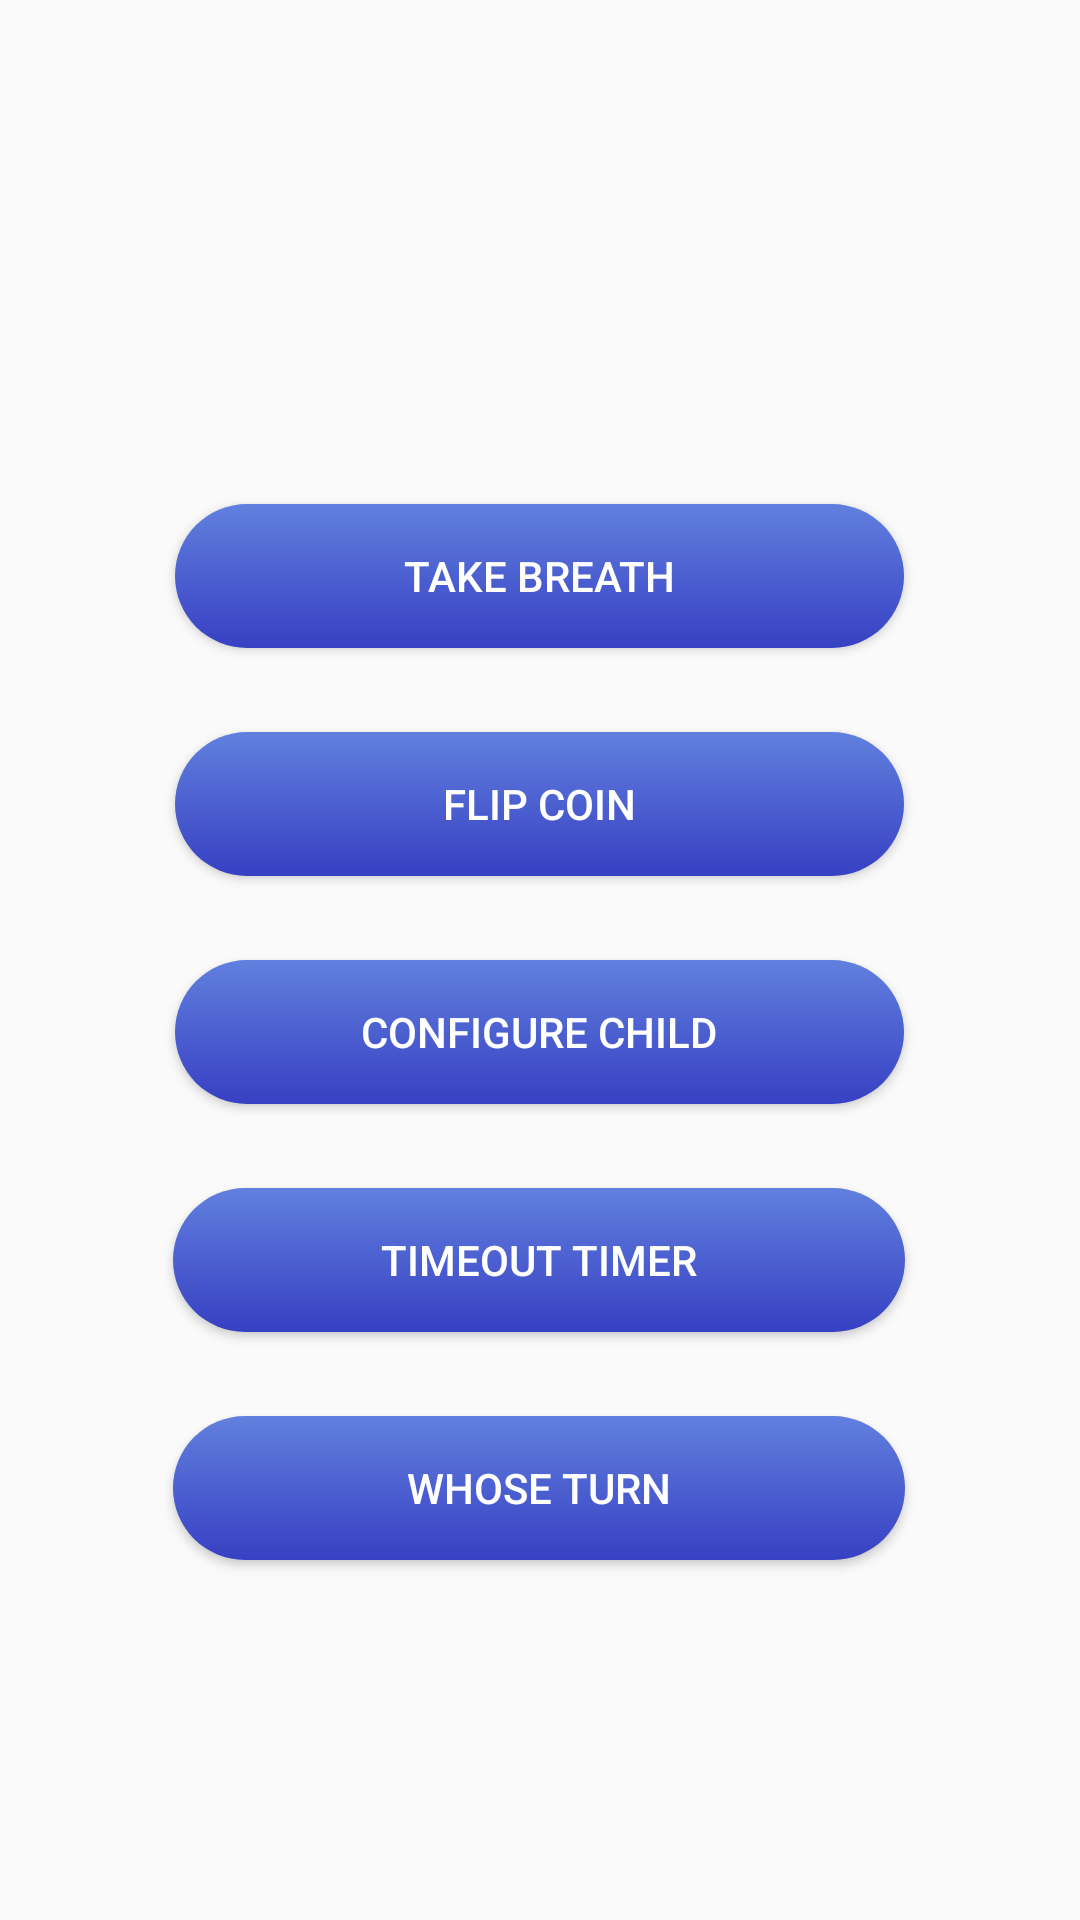

Reconstruct the res/layout file that produces this screen, plus the resources it refers to.
<!-- AndroidManifest.xml: application theme Theme.ParentApp -->
<!-- res/layout/activity_main.xml -->
<?xml version="1.0" encoding="utf-8"?>
<androidx.constraintlayout.widget.ConstraintLayout xmlns:android="http://schemas.android.com/apk/res/android"
    xmlns:app="http://schemas.android.com/apk/res-auto"
    xmlns:tools="http://schemas.android.com/tools"
    android:layout_width="match_parent"
    android:layout_height="match_parent"
    android:background="@drawable/bg"
    android:backgroundTint="#505050"
    android:backgroundTintMode="multiply"
    tools:context=".MainActivity"
    tools:layout_editor_absoluteX="-2dp"
    tools:layout_editor_absoluteY="142dp">


    <Button
        android:id="@+id/FlipBtn"
        android:layout_width="243dp"
        android:layout_height="wrap_content"
        android:layout_marginBottom="28dp"
        android:background="@drawable/round_button"
        android:text="@string/flip_coin"
        android:textColor="#FFF"
        app:layout_constraintBottom_toTopOf="@+id/ConfigChildBtn"
        app:layout_constraintEnd_toEndOf="@+id/ConfigChildBtn"
        app:layout_constraintHorizontal_bias="0.505"
        app:layout_constraintStart_toStartOf="@+id/ConfigChildBtn"
        app:layout_constraintTop_toTopOf="parent"
        app:layout_constraintVertical_bias="1.0"
        tools:ignore="TouchTargetSizeCheck,TextContrastCheck" />

    <Button
        android:id="@+id/BreathBtnMainMenu"
        android:layout_width="243dp"
        android:layout_height="wrap_content"
        android:layout_marginBottom="28dp"
        android:background="@drawable/round_button"
        android:text="@string/take_breath"
        android:textColor="#FFF"
        app:layout_constraintBottom_toTopOf="@+id/FlipBtn"
        app:layout_constraintEnd_toEndOf="@+id/FlipBtn"
        app:layout_constraintHorizontal_bias="0.0"
        app:layout_constraintStart_toStartOf="@+id/FlipBtn"
        app:layout_constraintTop_toTopOf="parent"
        app:layout_constraintVertical_bias="1.0"
        tools:ignore="TouchTargetSizeCheck,TextContrastCheck" />

    <Button
        android:id="@+id/WhoseTurnBtn"
        android:layout_width="244dp"
        android:layout_height="wrap_content"
        android:layout_marginBottom="120dp"
        android:background="@drawable/round_button"
        android:text="@string/whose_turn"
        android:textColor="#FFF"
        app:layout_constraintBottom_toBottomOf="parent"
        app:layout_constraintEnd_toEndOf="parent"
        app:layout_constraintHorizontal_bias="0.497"
        app:layout_constraintStart_toStartOf="parent"
        tools:ignore="TouchTargetSizeCheck,TextContrastCheck" />

    <Button
        android:id="@+id/TimeoutBtn"
        android:layout_width="244dp"
        android:layout_height="wrap_content"
        android:layout_marginBottom="28dp"
        android:background="@drawable/round_button"
        android:text="@string/timeout_timer"
        android:textColor="#FFF"
        app:layout_constraintBottom_toTopOf="@+id/WhoseTurnBtn"
        app:layout_constraintEnd_toEndOf="@+id/WhoseTurnBtn"
        app:layout_constraintHorizontal_bias="0.497"
        app:layout_constraintStart_toStartOf="@+id/WhoseTurnBtn"
        tools:ignore="TouchTargetSizeCheck,TextContrastCheck" />

    <Button
        android:id="@+id/ConfigChildBtn"
        android:layout_width="243dp"
        android:layout_height="wrap_content"
        android:layout_marginBottom="28dp"
        android:background="@drawable/round_button"
        android:text="@string/configure_child"
        android:textColor="#FFF"
        app:layout_constraintBottom_toTopOf="@+id/TimeoutBtn"
        app:layout_constraintEnd_toEndOf="@+id/TimeoutBtn"
        app:layout_constraintStart_toStartOf="@+id/TimeoutBtn"
        tools:ignore="TouchTargetSizeCheck,TextContrastCheck" />

</androidx.constraintlayout.widget.ConstraintLayout>
<!-- resources referenced by this layout -->
<resources>
  <!-- drawable round_button (drawable) -->
  <?xml version="1.0" encoding="utf-8"?>
  <shape xmlns:android="http://schemas.android.com/apk/res/android"
      android:shape="rectangle">
      <corners android:radius="24dp"/>
      <gradient
          android:startColor="#6180DE"
          android:endColor="#3740C3"
          android:angle="270"
          />
  </shape>
  <string name="configure_child">Configure Child</string>
  <string name="flip_coin">Flip Coin</string>
  <string name="take_breath">Take Breath</string>
  <string name="timeout_timer">Timeout Timer</string>
  <string name="whose_turn">Whose Turn</string>
  <style name="Theme.ParentApp" parent="Theme.AppCompat.Light.DarkActionBar">
          
          <item name="colorPrimary">@color/purple_500</item>
          <item name="colorPrimaryVariant">@color/purple_700</item>
          <item name="colorOnPrimary">@color/white</item>
          
          <item name="colorSecondary">@color/teal_200</item>
          <item name="colorSecondaryVariant">@color/teal_700</item>
          <item name="colorOnSecondary">@color/black</item>
          
          <item name="android:statusBarColor" tools:targetApi="l">?attr/colorPrimaryVariant</item>
          
      </style>
  <color name="purple_500">#3740C3</color>
  <color name="purple_700">#FF3700B3</color>
  <color name="white">#FFFFFFFF</color>
  <color name="teal_200">#FF03DAC5</color>
  <color name="teal_700">#FF018786</color>
  <color name="black">#FF000000</color>
</resources>
